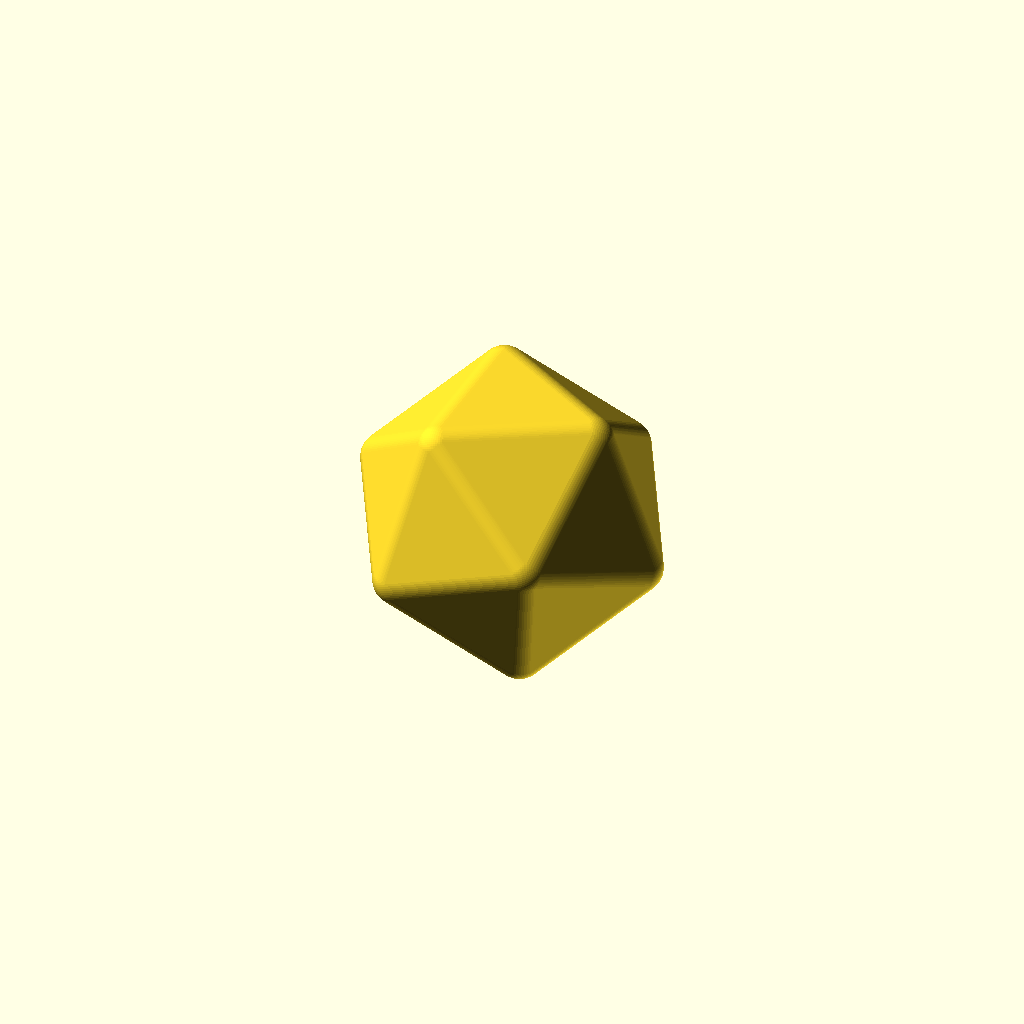
Cell 1 — every parameter at its default value.
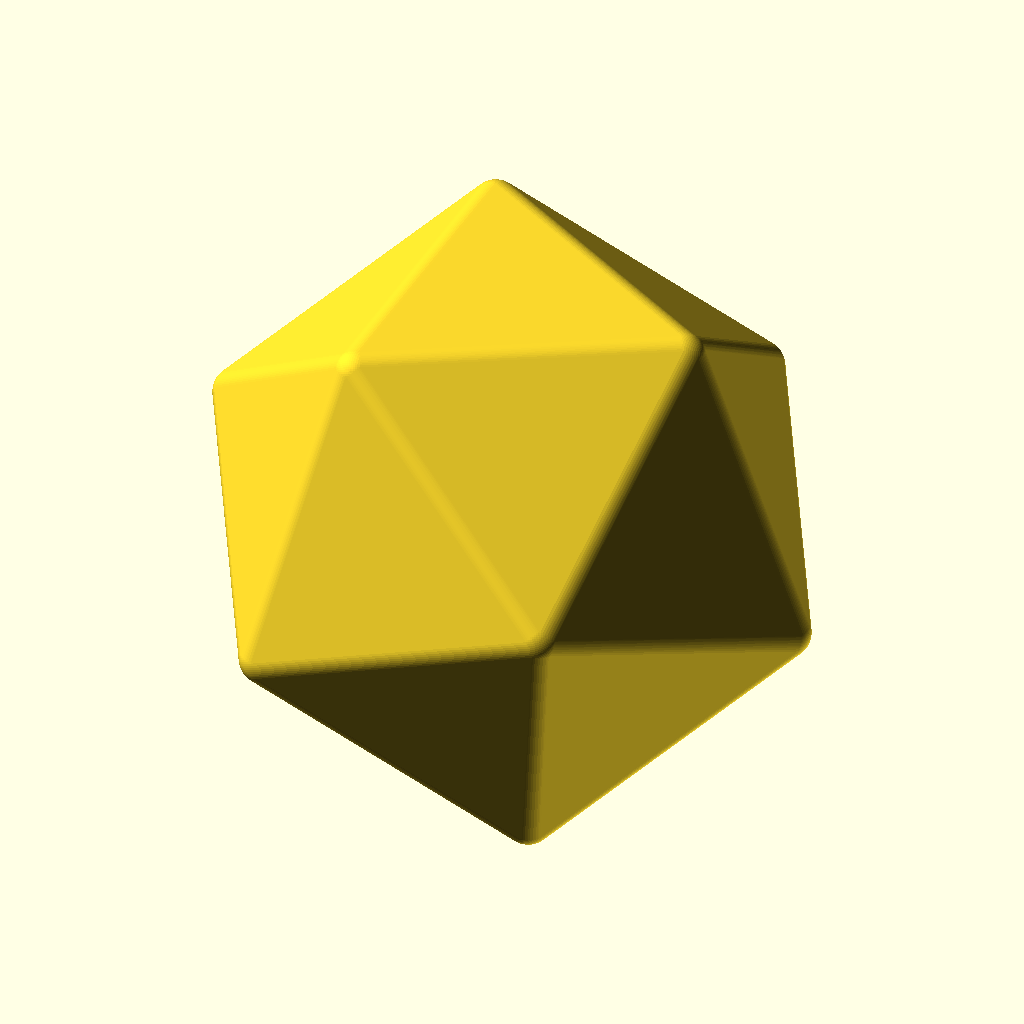
Cell 2: the same model with s = 40.
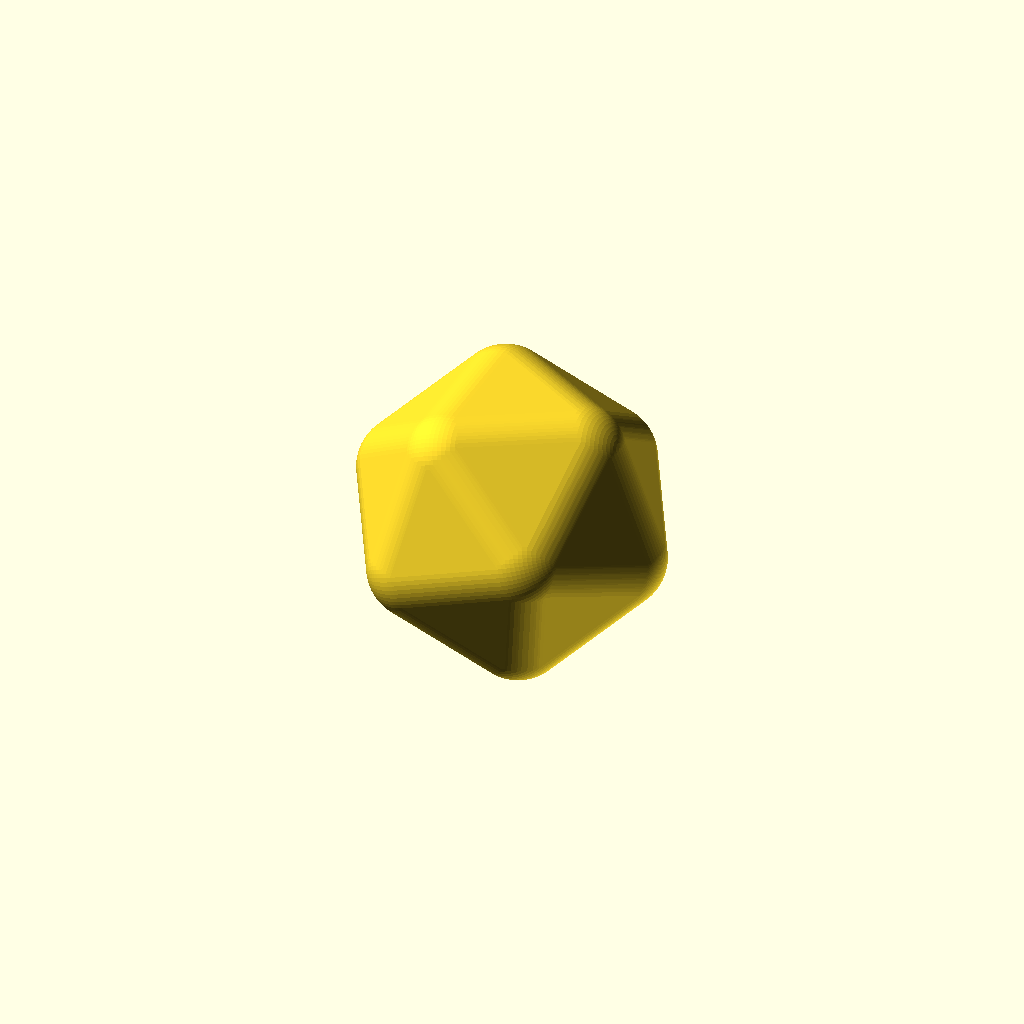
Cell 3: the same model with r = 6.
All cells are drawn from one camera (rotation 55°, 0°, 25°, orthographic, colour scheme Cornfield), so only the parameter changes between them.
Source of the model, oSCADvent/Icosahedron/Icosahedron.scad:
/* scADVENT 2021 - icosahedron  by Ulrich Bär  license:CC0 
 https://creativecommons.org/publicdomain/zero/1.0/
 
 
 Today we learn how to model an https://en.wikipedia.org/wiki/Icosahedron
 */

/*[icosahedron]*/
s=20;
r=3;
// there is a very simple way but we need the golden ratio https://en.wikipedia.org/wiki/Golden_ratio
phi=(1+sqrt(5))/2;

dA=acos(-sqrt(5)/3);// Dihedral angle for an icosahedron needed to get a flat side down for printing

rotate(dA*0.5,[+0,1,0])minkowski(){ // rounding edges
                    Icosahedron(s-r);//in this special case we reduce only 1×r
                    sphere(r,$fn=72);
                }

module Icosahedron(s=s){
  
// we use 3 golden ratio squares each rotated 90deg on one axis and put a hull around, 
// you can deactivate //hull() by comment the line 23 (ctrl+d) to see the underlying structure   
 hull()
    for(rot=[[0,1,0],[1,0,0],[0,0,1]])
        rotate(90,v=rot)
        linear_extrude(.01,scale=0)//by using extrusion (scale=0) we get only one edge 
        square([s,s*phi],true);  

}
Customizer parameters (derived from the source; name, type, default, range or options):
s: number, default 20
r: number, default 3
